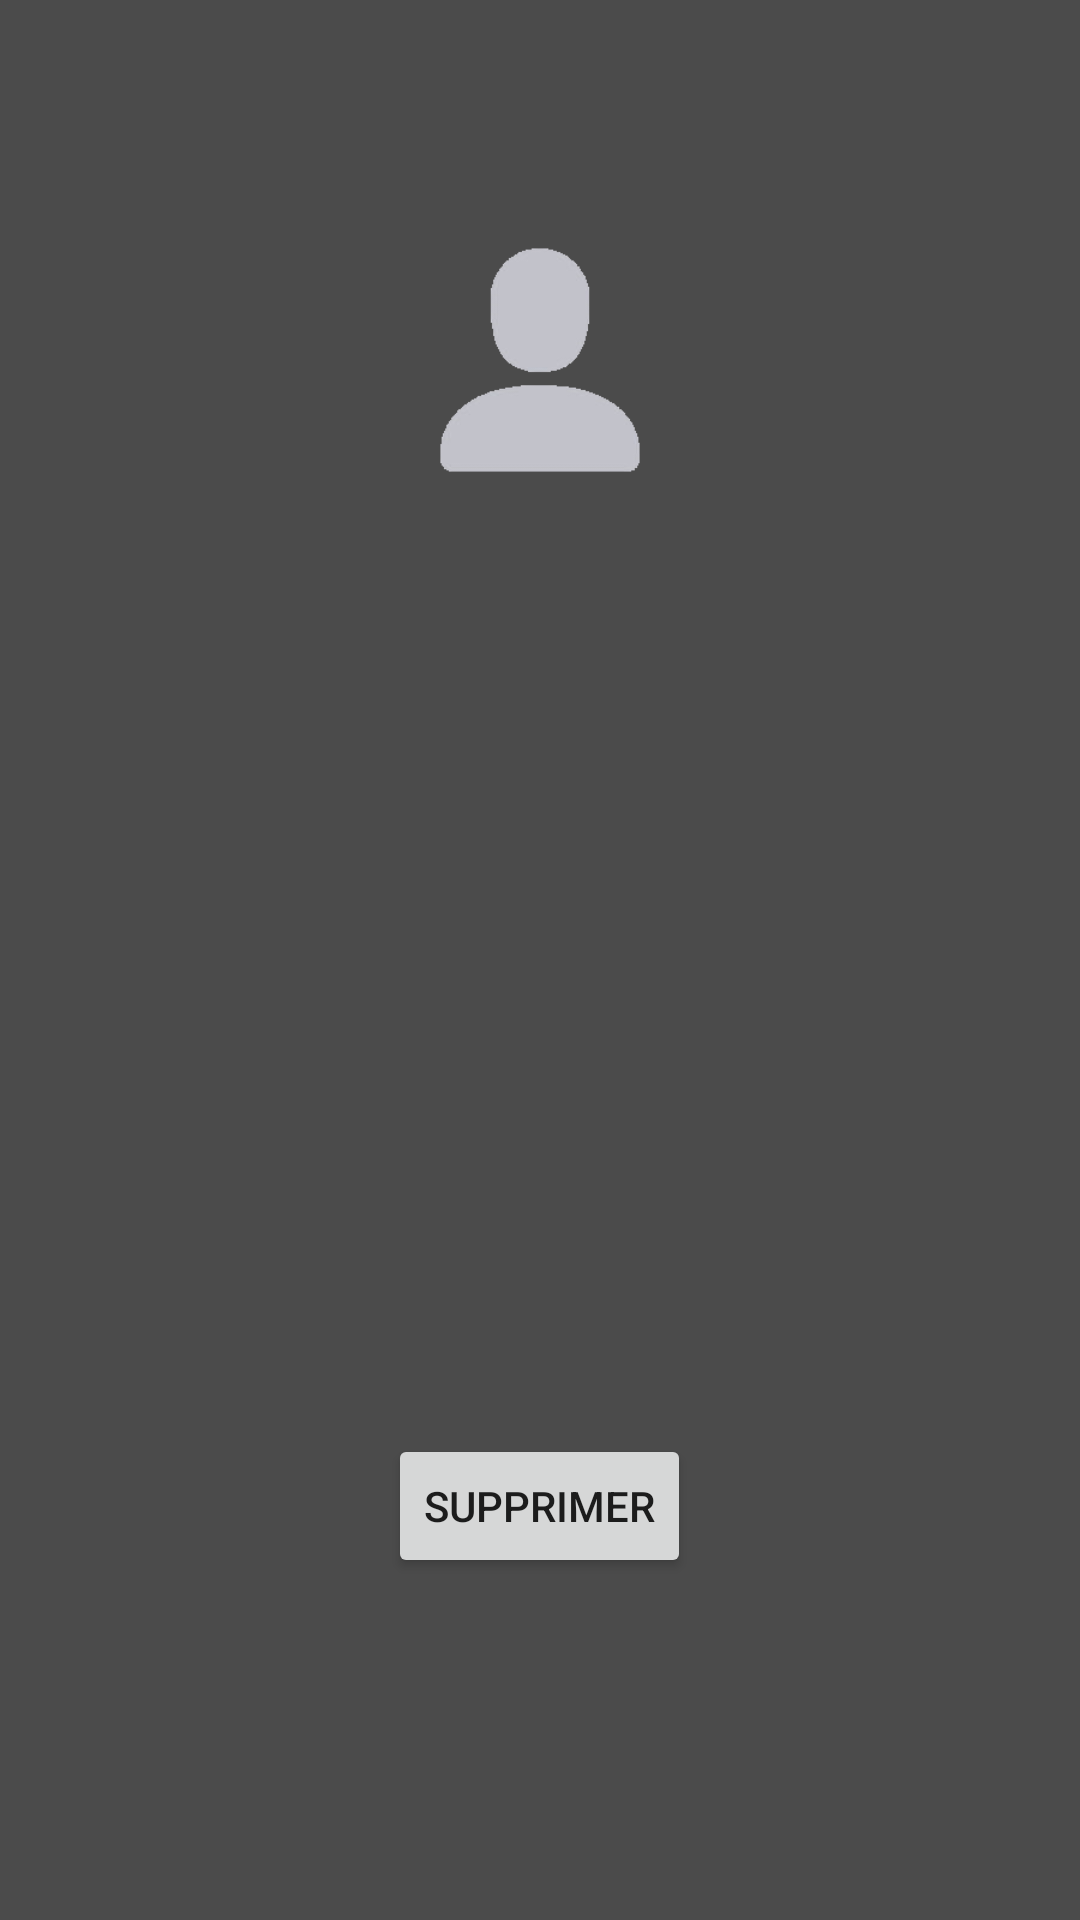

Write the Android layout XML for this screen, with the resource values it uses.
<!-- AndroidManifest.xml: application theme AppTheme -->
<!-- res/layout/content_artist_infos.xml -->
<?xml version="1.0" encoding="utf-8"?>
<FrameLayout
    xmlns:android="http://schemas.android.com/apk/res/android"
    xmlns:tools="http://schemas.android.com/tools"
    xmlns:app="http://schemas.android.com/apk/res-auto"
    android:layout_width="match_parent"
    android:layout_height="match_parent"
    app:layout_behavior="@string/appbar_scrolling_view_behavior"
    tools:context=".ArtistInfos">

    <ImageView
        android:id="@+id/info_background"
        android:layout_width="match_parent"
        android:layout_height="match_parent"
        android:scaleType="centerCrop" />

    <View
        android:id="@+id/black_background"
        android:layout_width="match_parent"
        android:layout_height="match_parent"
        android:scaleType="fitXY"
        android:alpha="0.7"
        android:background="@color/black"/>

    <LinearLayout
        android:layout_width="match_parent"
        android:layout_height="match_parent"
        android:orientation="vertical"
        android:layout_marginTop="20dp">

        <ImageView
            android:id="@+id/info_artist_image"
            android:layout_width="200dp"
            android:layout_height="200dp"
            android:layout_gravity="center_horizontal"
            android:scaleType="centerInside"
            android:background="@drawable/profile_empty"/>

        <TextView
            android:id="@+id/info_artist_text"
            android:layout_width="wrap_content"
            android:layout_height="wrap_content"
            android:layout_gravity="center_horizontal"/>

        <TextView
            android:id="@+id/info_nb_album"
            android:layout_width="wrap_content"
            android:layout_height="wrap_content"
            android:layout_gravity="center_horizontal"/>

        <ImageView
            android:id="@+id/artist_last_album_cover"
            android:transitionName="last_cover"
            android:layout_width="200dp"
            android:layout_height="200dp"
            android:scaleType="fitXY"
            android:layout_gravity="center_horizontal"/>

        <Button
            android:id="@+id/info_delete_button"
            android:layout_margin="20dp"
            android:layout_width="wrap_content"
            android:layout_height="wrap_content"
            android:layout_gravity="center_horizontal"
            android:text="Supprimer"/>

    </LinearLayout>

</FrameLayout>
<!-- resources referenced by this layout -->
<resources>
  <color name="black">#000000</color>
  <!-- drawable profile_empty: png bitmap (drawable, 4972 bytes) -->
  <style name="AppTheme" parent="Theme.AppCompat.Light.DarkActionBar">
          
          <item name="colorPrimary">@color/colorPrimary</item>
          <item name="colorPrimaryDark">@color/colorPrimaryDark</item>
          <item name="colorAccent">@color/colorAccent</item>
          <item name="android:windowContentTransitions">true</item>
      </style>
  <color name="colorPrimary">#323232</color>
  <color name="colorPrimaryDark">#242424</color>
  <color name="colorAccent">#403c3c</color>
</resources>
